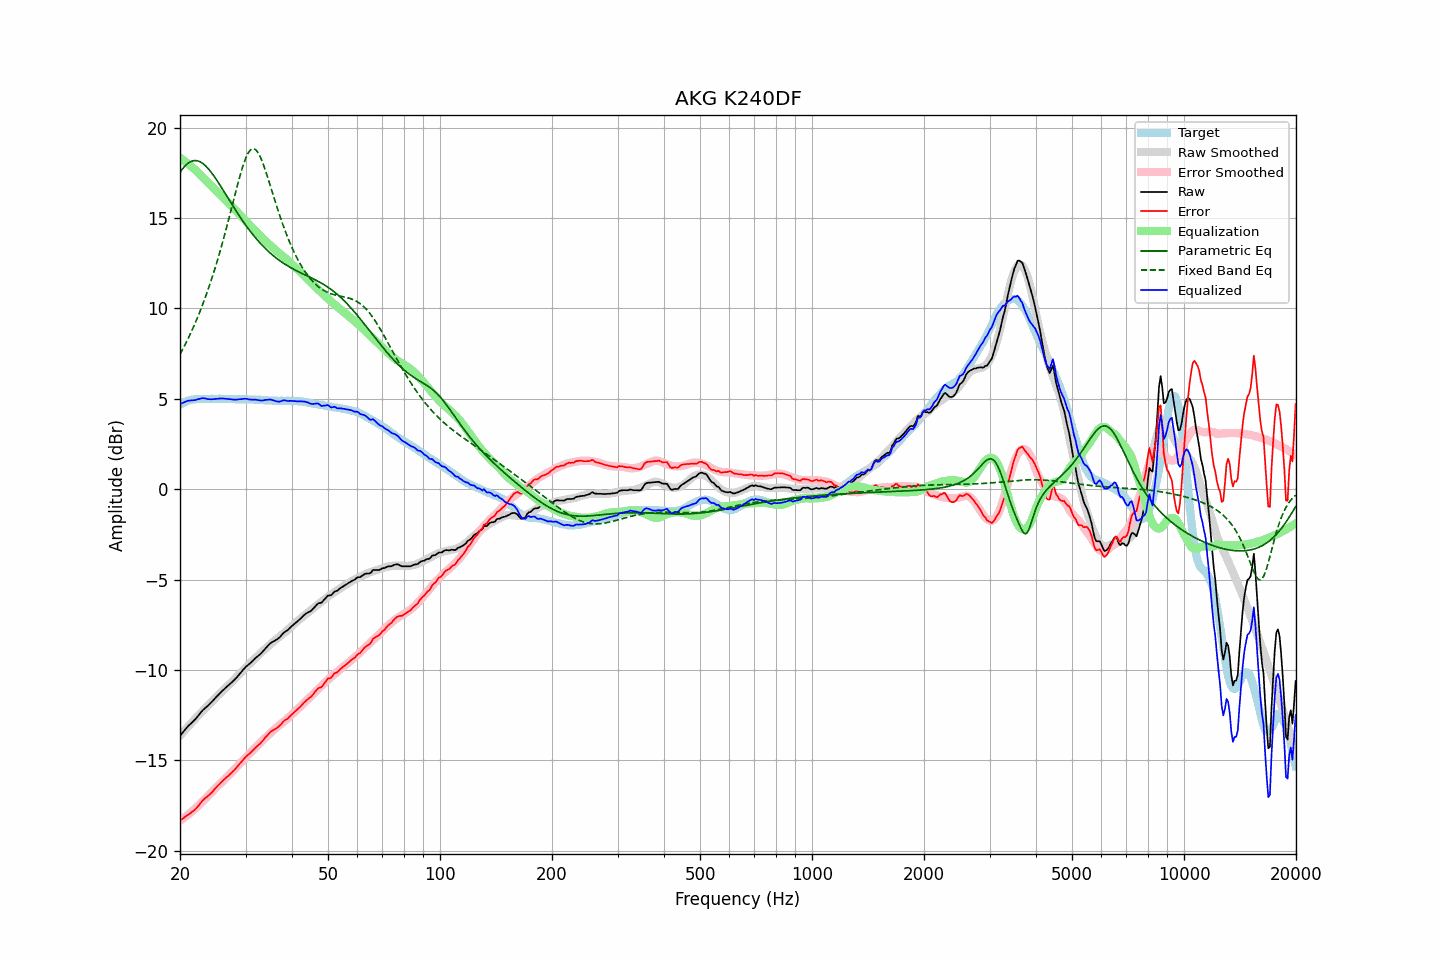

The data file committed next to this chart (first rows):
frequency, raw, error, smoothed, error_smoothed, equalization, parametric_eq, fixed_band_eq, equalized_raw, equalized_smoothed, target
20.00, -13.63, -18.32, -13.62, -18.34, 18.34, 17.52, 7.46, 4.70, 4.71, 4.68
20.20, -13.52, -18.25, -13.52, -18.27, 18.27, 17.65, 7.63, 4.75, 4.75, 4.73
20.40, -13.42, -18.20, -13.42, -18.21, 18.21, 17.76, 7.79, 4.79, 4.78, 4.78
20.61, -13.31, -18.13, -13.32, -18.14, 18.14, 17.87, 7.97, 4.83, 4.82, 4.81
20.81, -13.21, -18.07, -13.22, -18.07, 18.07, 17.95, 8.14, 4.86, 4.85, 4.86
21.02, -13.10, -18.00, -13.12, -18.00, 18.00, 18.03, 8.33, 4.90, 4.87, 4.90
21.23, -13.02, -17.94, -13.03, -17.93, 17.93, 18.09, 8.51, 4.90, 4.90, 4.92
21.44, -12.94, -17.88, -12.93, -17.85, 17.85, 18.13, 8.70, 4.91, 4.92, 4.94
21.66, -12.85, -17.81, -12.83, -17.78, 17.78, 18.16, 8.90, 4.92, 4.94, 4.96
21.87, -12.77, -17.74, -12.74, -17.70, 17.70, 18.18, 9.10, 4.93, 4.96, 4.97
22.09, -12.67, -17.66, -12.64, -17.62, 17.62, 18.18, 9.31, 4.95, 4.97, 4.99
22.31, -12.56, -17.56, -12.55, -17.54, 17.54, 18.16, 9.52, 4.98, 4.99, 5.00
22.54, -12.45, -17.45, -12.46, -17.45, 17.45, 18.13, 9.74, 5.00, 4.99, 5.00
22.76, -12.34, -17.34, -12.36, -17.36, 17.36, 18.09, 9.96, 5.02, 5.00, 5.00
22.99, -12.23, -17.22, -12.27, -17.27, 17.27, 18.03, 10.19, 5.04, 5.00, 4.99
23.22, -12.15, -17.14, -12.18, -17.18, 17.18, 17.96, 10.43, 5.03, 5.00, 4.99
23.45, -12.07, -17.06, -12.09, -17.09, 17.09, 17.88, 10.67, 5.02, 5.00, 4.98
23.69, -12.00, -17.00, -11.99, -16.99, 16.99, 17.79, 10.92, 4.99, 5.00, 4.99
23.92, -11.92, -16.91, -11.90, -16.90, 16.90, 17.69, 11.18, 4.98, 5.00, 4.99
24.16, -11.83, -16.83, -11.81, -16.81, 16.81, 17.58, 11.44, 4.98, 5.00, 5.00
24.40, -11.74, -16.75, -11.72, -16.72, 16.72, 17.46, 11.72, 4.98, 5.00, 5.01
24.65, -11.64, -16.64, -11.63, -16.63, 16.63, 17.34, 11.99, 4.98, 5.00, 5.00
24.89, -11.54, -16.54, -11.54, -16.54, 16.54, 17.21, 12.28, 5.00, 5.00, 5.00
25.14, -11.45, -16.45, -11.45, -16.45, 16.45, 17.08, 12.57, 5.00, 5.00, 5.00
25.39, -11.36, -16.37, -11.37, -16.37, 16.37, 16.94, 12.87, 5.01, 5.00, 5.01
25.65, -11.26, -16.27, -11.28, -16.28, 16.28, 16.80, 13.18, 5.02, 5.00, 5.01
25.91, -11.17, -16.17, -11.19, -16.20, 16.20, 16.66, 13.50, 5.02, 5.00, 4.99
26.16, -11.09, -16.08, -11.11, -16.11, 16.11, 16.52, 13.82, 5.02, 5.00, 4.99
26.43, -11.01, -16.01, -11.02, -16.02, 16.02, 16.37, 14.15, 5.01, 5.00, 4.99
26.69, -10.93, -15.92, -10.94, -15.93, 15.93, 16.23, 14.49, 5.00, 4.99, 4.99
26.96, -10.85, -15.85, -10.85, -15.84, 15.84, 16.09, 14.83, 4.99, 4.99, 5.00
27.23, -10.77, -15.77, -10.77, -15.76, 15.76, 15.94, 15.17, 4.98, 4.99, 5.00
27.50, -10.69, -15.69, -10.68, -15.67, 15.67, 15.80, 15.52, 4.97, 4.99, 5.00
27.77, -10.61, -15.60, -10.59, -15.57, 15.57, 15.66, 15.87, 4.96, 4.99, 4.99
28.05, -10.53, -15.51, -10.50, -15.48, 15.48, 15.52, 16.22, 4.95, 4.98, 4.98
28.33, -10.43, -15.40, -10.41, -15.39, 15.39, 15.38, 16.57, 4.96, 4.98, 4.97
28.62, -10.33, -15.30, -10.31, -15.30, 15.30, 15.24, 16.91, 4.96, 4.98, 4.97
28.90, -10.22, -15.20, -10.22, -15.20, 15.20, 15.10, 17.24, 4.98, 4.98, 4.98
29.19, -10.12, -15.09, -10.13, -15.11, 15.11, 14.97, 17.55, 4.98, 4.98, 4.97
29.48, -10.01, -15.00, -10.03, -15.01, 15.01, 14.84, 17.84, 5.00, 4.97, 4.99
29.78, -9.91, -14.89, -9.94, -14.91, 14.91, 14.71, 18.10, 5.00, 4.97, 4.97
30.08, -9.81, -14.79, -9.85, -14.82, 14.82, 14.59, 18.33, 5.01, 4.97, 4.98
30.38, -9.74, -14.71, -9.76, -14.73, 14.73, 14.47, 18.53, 4.99, 4.97, 4.97
30.68, -9.67, -14.64, -9.67, -14.64, 14.64, 14.35, 18.68, 4.97, 4.97, 4.97
30.99, -9.59, -14.56, -9.59, -14.55, 14.55, 14.23, 18.78, 4.96, 4.97, 4.96
31.30, -9.51, -14.47, -9.50, -14.47, 14.47, 14.12, 18.83, 4.95, 4.96, 4.96
31.61, -9.42, -14.38, -9.42, -14.38, 14.38, 14.01, 18.83, 4.96, 4.96, 4.96
31.93, -9.33, -14.29, -9.33, -14.29, 14.29, 13.90, 18.78, 4.96, 4.96, 4.96
32.24, -9.26, -14.20, -9.25, -14.20, 14.20, 13.80, 18.68, 4.94, 4.95, 4.94
32.57, -9.18, -14.13, -9.16, -14.11, 14.11, 13.70, 18.54, 4.92, 4.95, 4.95
32.89, -9.11, -14.06, -9.08, -14.02, 14.02, 13.60, 18.37, 4.91, 4.94, 4.95
33.22, -9.02, -13.96, -8.99, -13.93, 13.93, 13.50, 18.16, 4.91, 4.94, 4.94
33.55, -8.92, -13.85, -8.91, -13.84, 13.84, 13.41, 17.92, 4.92, 4.93, 4.93
33.89, -8.81, -13.73, -8.83, -13.75, 13.75, 13.32, 17.67, 4.94, 4.93, 4.92
34.23, -8.72, -13.65, -8.75, -13.67, 13.67, 13.24, 17.40, 4.95, 4.92, 4.93
34.57, -8.63, -13.54, -8.67, -13.58, 13.58, 13.15, 17.12, 4.95, 4.92, 4.91
34.92, -8.53, -13.44, -8.59, -13.50, 13.50, 13.07, 16.84, 4.97, 4.91, 4.91
35.27, -8.47, -13.38, -8.51, -13.42, 13.42, 13.00, 16.55, 4.95, 4.91, 4.90
35.62, -8.42, -13.32, -8.44, -13.34, 13.34, 12.92, 16.26, 4.92, 4.90, 4.90
35.97, -8.37, -13.27, -8.36, -13.26, 13.26, 12.85, 15.98, 4.89, 4.90, 4.90
... 635 more rows
